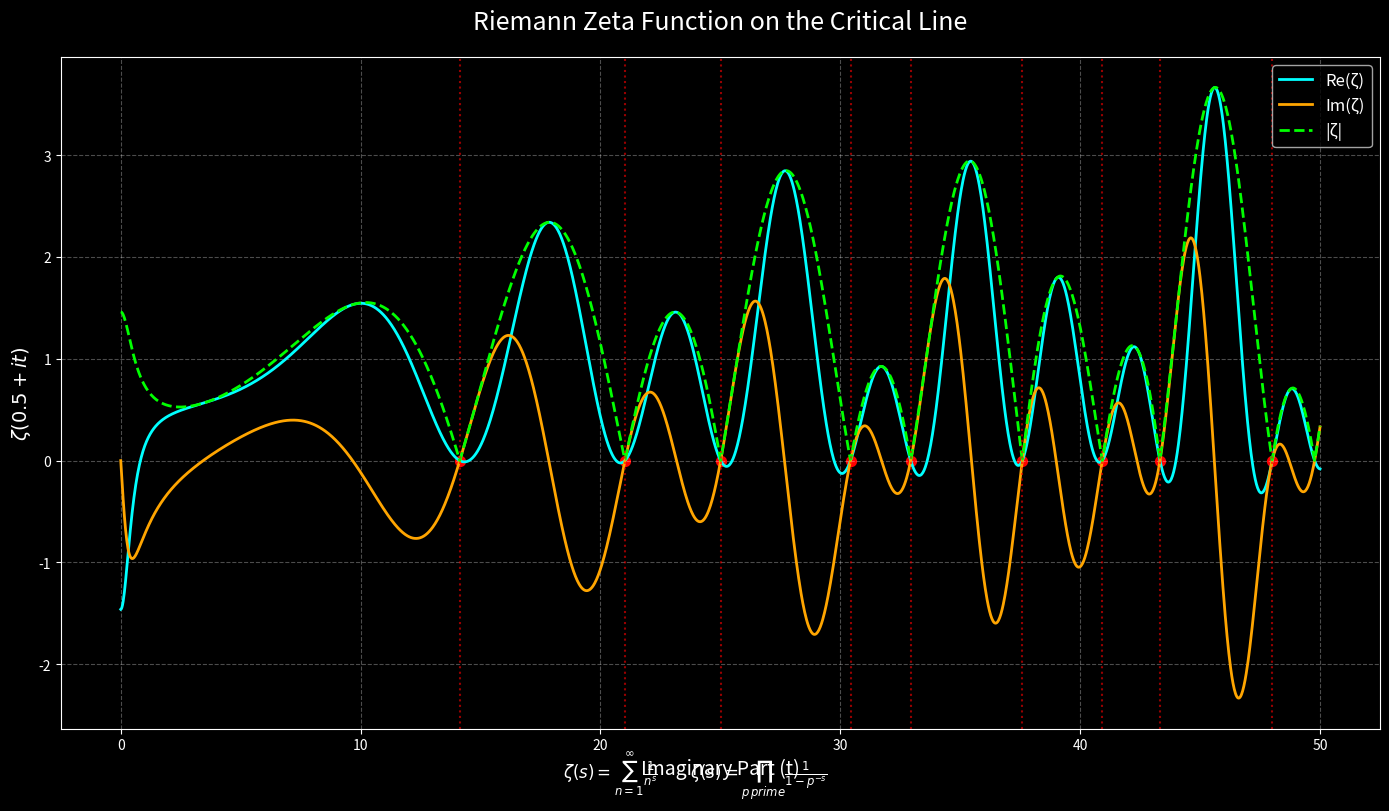

Reproduce this figure in Python.
import numpy as np
import matplotlib.pyplot as plt
from scipy.special import zeta

# ==========================
# Parameters
# ==========================

t = np.linspace(0, 50, 2000)
s = 0.5 + 1j * t

# ==========================
# Compute Zeta Function
# ==========================

zeta_vals = zeta(s)

real_part = np.real(zeta_vals)
imag_part = np.imag(zeta_vals)
magnitude = np.abs(zeta_vals)

# First few non-trivial zeros
zeros = [
    14.134725,
    21.022040,
    25.010858,
    30.424876,
    32.935061,
    37.586178,
    40.918719,
    43.327073,
    48.005150
]

# ==========================
# Plot Styling
# ==========================

plt.style.use('dark_background')

fig, ax = plt.subplots(figsize=(14, 8))

# Real Part
ax.plot(
    t,
    real_part,
    linewidth=2,
    color='cyan',
    label='Re(ζ)'
)

# Imaginary Part
ax.plot(
    t,
    imag_part,
    linewidth=2,
    color='orange',
    label='Im(ζ)'
)

# Magnitude
ax.plot(
    t,
    magnitude,
    linewidth=2,
    linestyle='--',
    color='lime',
    label='|ζ|'
)

# Highlight Non-Trivial Zeros
for z in zeros:
    ax.axvline(
        z,
        color='red',
        linestyle=':',
        alpha=0.6
    )

    ax.scatter(
        z,
        0,
        color='red',
        s=50
    )

# Labels
ax.set_title(
    'Riemann Zeta Function on the Critical Line',
    fontsize=18,
    pad=20
)

ax.set_xlabel(
    'Imaginary Part (t)',
    fontsize=14
)

ax.set_ylabel(
    r'$\zeta(0.5+it)$',
    fontsize=14
)

# Formula Display
plt.figtext(
    0.5,
    0.02,
    r'$\zeta(s)=\sum_{n=1}^{\infty}\frac{1}{n^s}'
    r'\qquad'
    r'\zeta(s)=\prod_{p\,prime}\frac{1}{1-p^{-s}}$',
    ha='center',
    fontsize=12,
    color='white'
)

# Grid
ax.grid(
    True,
    linestyle='--',
    alpha=0.3
)

# Legend
ax.legend(fontsize=12)

plt.tight_layout()
plt.show()
